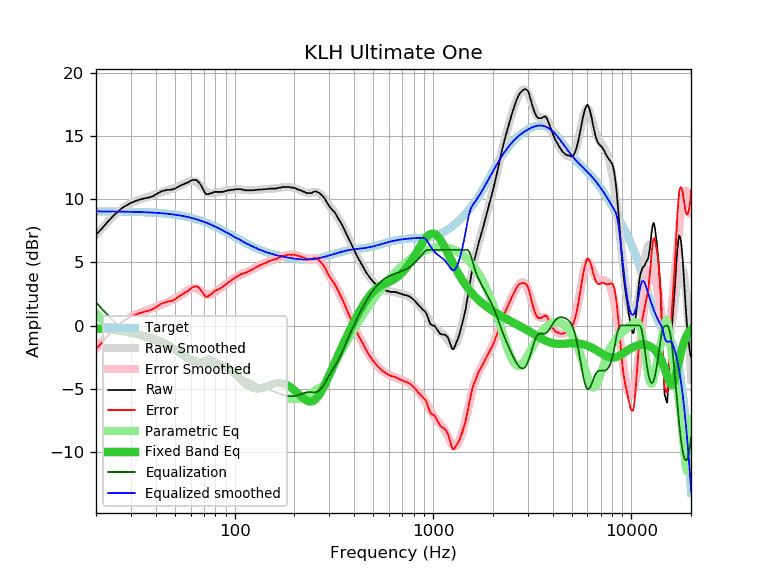

The data file committed next to this chart (first rows):
frequency, raw, error, smoothed, error_smoothed, equalization, parametric_eq, equalized_raw, equalized_smoothed, target
20, 7.22, -1.83, 7.22, -1.84, 1.84, -0.23, 9.05, 9.05, 9.05
21, 7.54, -1.51, 7.58, -1.47, 1.47, -0.26, 9.00, 9.05, 9.05
22, 7.91, -1.14, 7.93, -1.12, 1.12, -0.29, 9.03, 9.05, 9.05
23, 8.26, -0.79, 8.24, -0.81, 0.81, -0.32, 9.06, 9.05, 9.05
24, 8.56, -0.49, 8.53, -0.51, 0.51, -0.35, 9.07, 9.04, 9.04
25, 8.85, -0.19, 8.79, -0.25, 0.25, -0.39, 9.10, 9.04, 9.04
26, 9.08, 0.04, 9.03, -0.01, 0.01, -0.43, 9.09, 9.04, 9.04
27, 9.30, 0.26, 9.23, 0.20, -0.20, -0.47, 9.10, 9.03, 9.03
28, 9.46, 0.43, 9.41, 0.38, -0.38, -0.51, 9.07, 9.03, 9.03
29, 9.60, 0.57, 9.57, 0.54, -0.54, -0.55, 9.06, 9.03, 9.02
30, 9.73, 0.71, 9.70, 0.68, -0.68, -0.59, 9.05, 9.02, 9.02
31, 9.82, 0.80, 9.81, 0.79, -0.79, -0.63, 9.03, 9.01, 9.01
32, 9.90, 0.89, 9.90, 0.89, -0.89, -0.67, 9.01, 9.01, 9.01
33, 9.98, 0.98, 9.98, 0.98, -0.98, -0.72, 9.00, 9.00, 9.00
34, 10.03, 1.03, 10.05, 1.06, -1.06, -0.76, 8.97, 9.00, 9.00
35, 10.08, 1.09, 10.12, 1.13, -1.13, -0.81, 8.95, 8.99, 8.99
36, 10.12, 1.14, 10.18, 1.20, -1.20, -0.86, 8.92, 8.98, 8.98
37, 10.16, 1.19, 10.24, 1.26, -1.26, -0.92, 8.89, 8.97, 8.97
38, 10.21, 1.25, 10.29, 1.33, -1.33, -0.97, 8.88, 8.96, 8.96
39, 10.29, 1.34, 10.35, 1.40, -1.40, -1.03, 8.89, 8.95, 8.95
40, 10.39, 1.45, 10.41, 1.47, -1.47, -1.10, 8.92, 8.94, 8.94
41, 10.49, 1.56, 10.47, 1.54, -1.54, -1.16, 8.95, 8.93, 8.93
42, 10.58, 1.66, 10.53, 1.61, -1.61, -1.23, 8.97, 8.92, 8.92
43, 10.66, 1.75, 10.58, 1.68, -1.68, -1.31, 8.98, 8.90, 8.90
44, 10.70, 1.81, 10.63, 1.74, -1.74, -1.39, 8.96, 8.89, 8.89
45, 10.73, 1.85, 10.68, 1.81, -1.81, -1.47, 8.92, 8.88, 8.88
46, 10.77, 1.91, 10.73, 1.87, -1.87, -1.56, 8.90, 8.86, 8.86
47, 10.77, 1.92, 10.78, 1.93, -1.93, -1.65, 8.84, 8.84, 8.84
48, 10.78, 1.95, 10.82, 2.00, -2.00, -1.74, 8.78, 8.83, 8.83
49, 10.81, 2.00, 10.87, 2.06, -2.06, -1.83, 8.75, 8.81, 8.81
50, 10.86, 2.07, 10.92, 2.13, -2.13, -1.92, 8.73, 8.79, 8.79
51, 10.94, 2.17, 10.97, 2.20, -2.20, -2.02, 8.74, 8.77, 8.77
52, 11.02, 2.27, 11.03, 2.28, -2.28, -2.11, 8.74, 8.75, 8.75
53, 11.07, 2.34, 11.09, 2.36, -2.36, -2.20, 8.71, 8.73, 8.73
54, 11.15, 2.44, 11.15, 2.44, -2.44, -2.29, 8.70, 8.71, 8.71
55, 11.20, 2.52, 11.22, 2.53, -2.53, -2.38, 8.67, 8.68, 8.68
56, 11.25, 2.59, 11.28, 2.62, -2.62, -2.46, 8.63, 8.66, 8.66
57, 11.30, 2.67, 11.34, 2.71, -2.71, -2.54, 8.59, 8.63, 8.63
58, 11.34, 2.73, 11.40, 2.79, -2.79, -2.60, 8.55, 8.61, 8.61
59, 11.41, 2.83, 11.44, 2.86, -2.86, -2.67, 8.55, 8.58, 8.58
60, 11.48, 2.93, 11.47, 2.92, -2.92, -2.72, 8.56, 8.55, 8.55
61, 11.54, 3.02, 11.48, 2.96, -2.96, -2.77, 8.58, 8.52, 8.52
62, 11.55, 3.06, 11.47, 2.98, -2.98, -2.81, 8.57, 8.49, 8.49
63, 11.55, 3.09, 11.44, 2.98, -2.98, -2.85, 8.57, 8.46, 8.46
64, 11.55, 3.12, 11.39, 2.96, -2.96, -2.88, 8.59, 8.43, 8.43
65, 11.46, 3.06, 11.32, 2.92, -2.92, -2.90, 8.54, 8.40, 8.40
66, 11.36, 2.99, 11.23, 2.86, -2.86, -2.91, 8.50, 8.37, 8.37
67, 11.21, 2.88, 11.13, 2.80, -2.80, -2.92, 8.41, 8.33, 8.33
68, 11.06, 2.76, 11.02, 2.72, -2.72, -2.93, 8.34, 8.30, 8.30
69, 10.88, 2.62, 10.91, 2.65, -2.65, -2.94, 8.23, 8.26, 8.26
70, 10.68, 2.45, 10.81, 2.58, -2.58, -2.94, 8.10, 8.23, 8.23
71, 10.51, 2.32, 10.71, 2.52, -2.52, -2.94, 7.99, 8.19, 8.19
72, 10.42, 2.27, 10.63, 2.48, -2.48, -2.94, 7.94, 8.15, 8.15
73, 10.42, 2.30, 10.57, 2.45, -2.45, -2.94, 7.97, 8.11, 8.11
74, 10.42, 2.34, 10.52, 2.44, -2.44, -2.94, 7.97, 8.08, 8.08
75, 10.47, 2.43, 10.49, 2.45, -2.45, -2.95, 8.01, 8.04, 8.04
76, 10.49, 2.49, 10.48, 2.48, -2.48, -2.95, 8.01, 8.00, 8.00
77, 10.52, 2.56, 10.48, 2.52, -2.52, -2.96, 8.00, 7.96, 7.96
78, 10.56, 2.64, 10.49, 2.57, -2.57, -2.96, 7.99, 7.92, 7.92
79, 10.60, 2.72, 10.50, 2.63, -2.63, -2.97, 7.97, 7.88, 7.88
... 553 more rows
